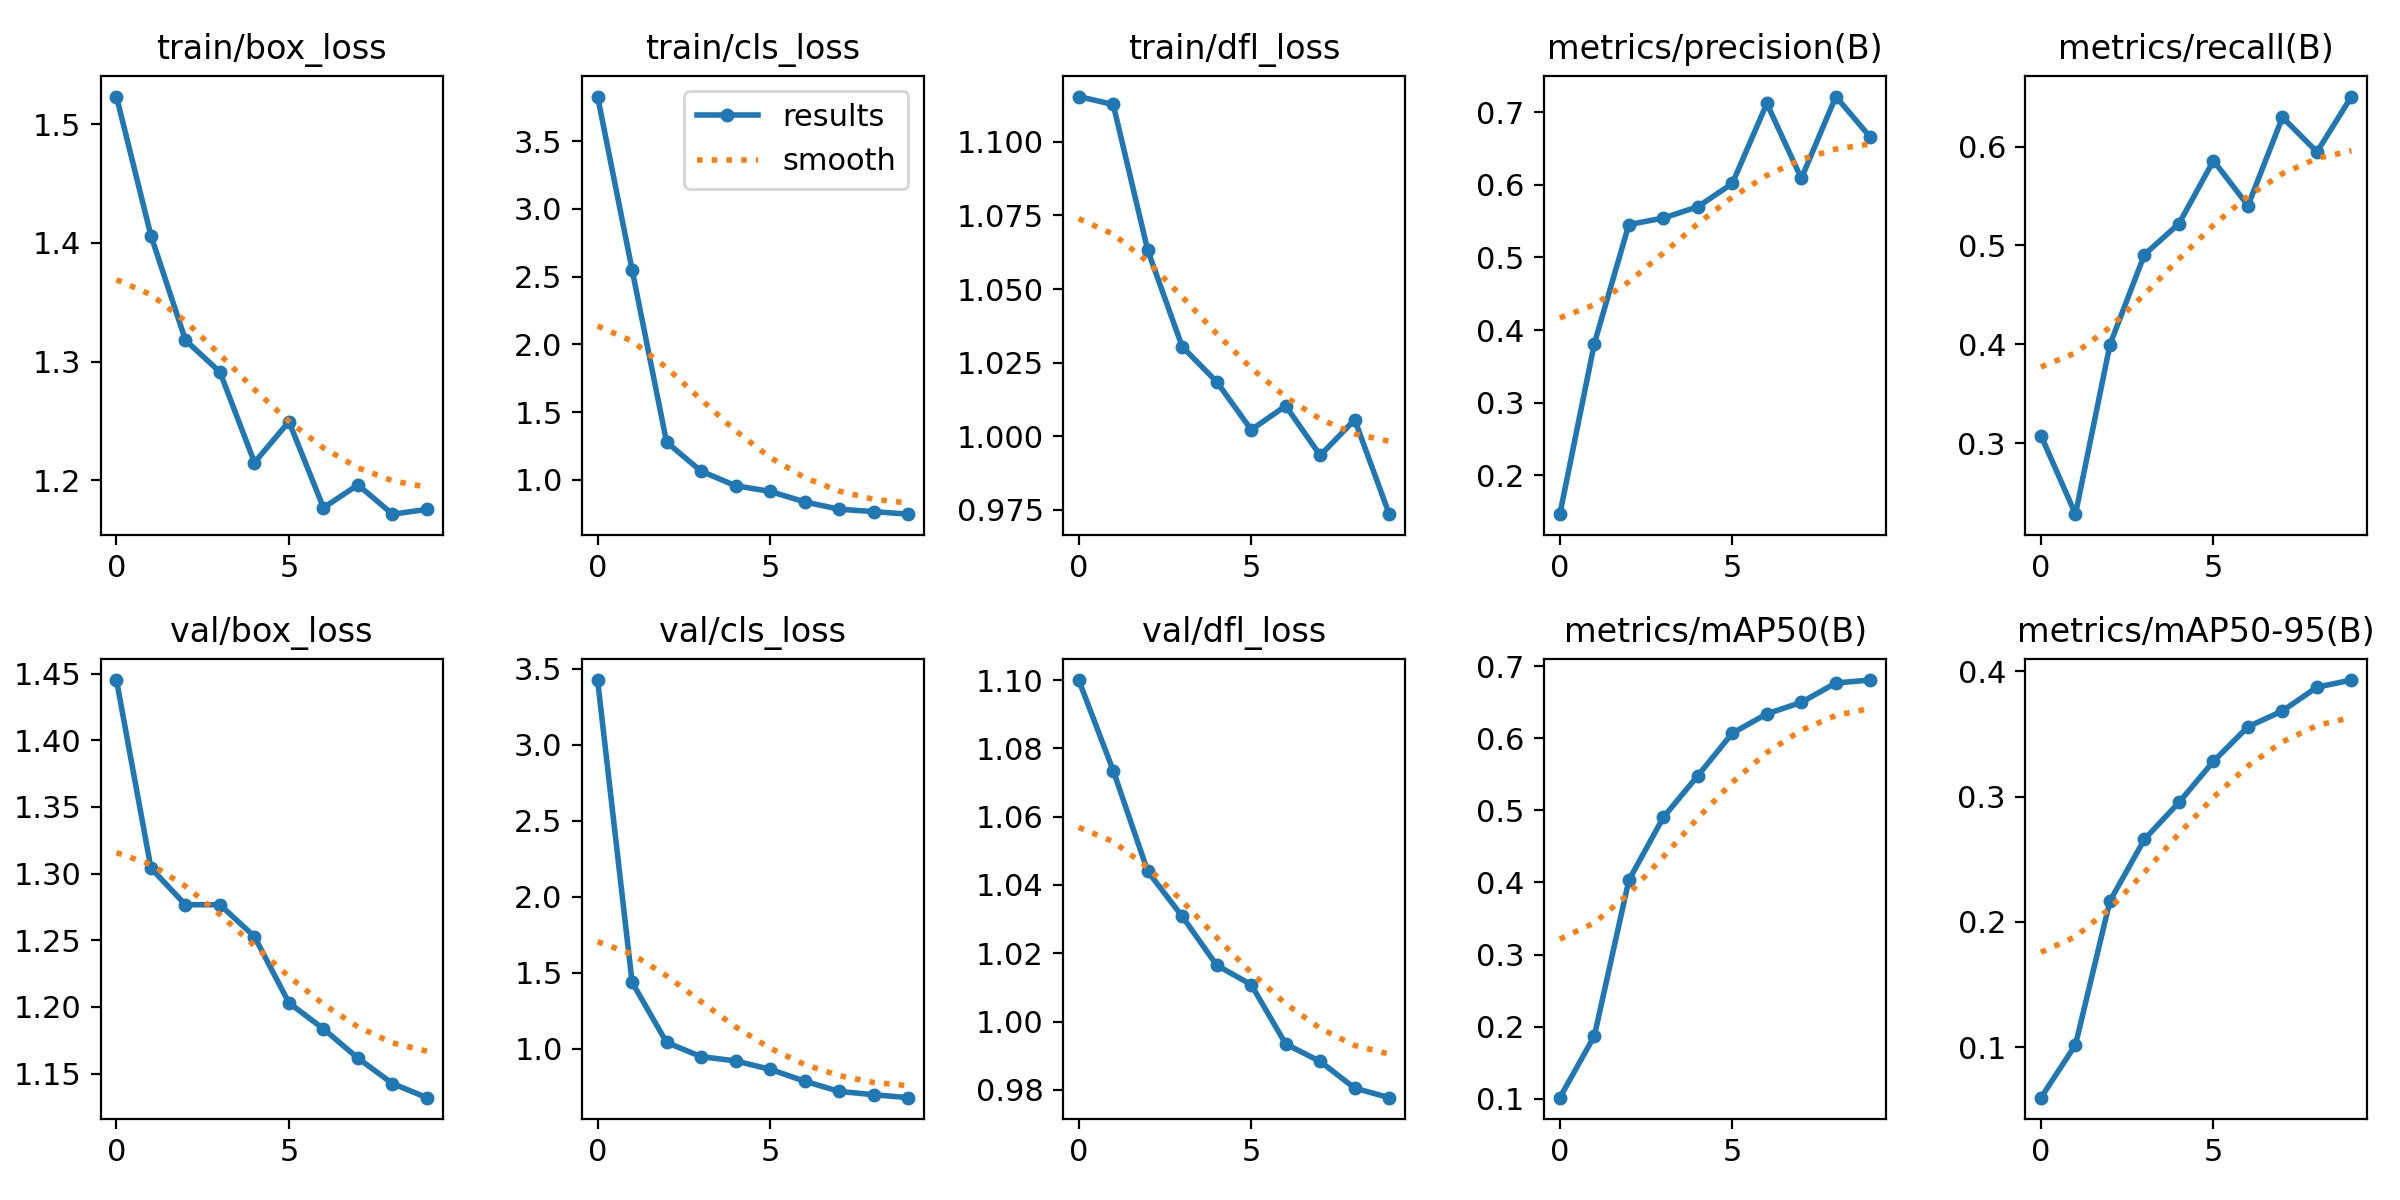

The file beside this chart, header and first rows:
epoch, train/box_loss, train/cls_loss, train/dfl_loss, metrics/precision(B), metrics/recall(B), metrics/mAP50(B), metrics/mAP50-95(B), val/box_loss, val/cls_loss, val/dfl_loss, lr/pg0, lr/pg1, lr/pg2
0, 1.523, 3.83, 1.115, 0.1464, 0.3077, 0.1014, 0.05974, 1.445, 3.427, 1.1, 0.0955, 0.0005, 0.0005
1, 1.406, 2.551, 1.113, 0.3814, 0.2282, 0.187, 0.1019, 1.304, 1.438, 1.073, 0.08999, 0.0009911, 0.0009911
2, 1.318, 1.278, 1.063, 0.5454, 0.3998, 0.4031, 0.2168, 1.277, 1.042, 1.044, 0.08436, 0.001363, 0.001363
3, 1.291, 1.064, 1.03, 0.5543, 0.4908, 0.4904, 0.266, 1.277, 0.9493, 1.031, 0.07862, 0.001617, 0.001617
4, 1.215, 0.9566, 1.018, 0.5699, 0.5221, 0.5482, 0.2955, 1.253, 0.9212, 1.016, 0.07275, 0.001752, 0.001752
5, 1.25, 0.9146, 1.002, 0.602, 0.5858, 0.6072, 0.3282, 1.203, 0.8657, 1.011, 0.06677, 0.001767, 0.001767
6, 1.177, 0.8377, 1.01, 0.7122, 0.5403, 0.634, 0.3558, 1.183, 0.7879, 0.9934, 0.06066, 0.001665, 0.001665
7, 1.196, 0.7831, 0.9935, 0.6088, 0.6296, 0.65, 0.3685, 1.161, 0.7206, 0.9883, 0.05444, 0.001443, 0.001443
8, 1.172, 0.7657, 1.006, 0.7217, 0.5946, 0.6768, 0.3875, 1.143, 0.6988, 0.9805, 0.0481, 0.001102, 0.001102
9, 1.176, 0.7465, 0.9735, 0.6656, 0.6506, 0.6809, 0.3931, 1.132, 0.6793, 0.9777, 0.04164, 0.0006431, 0.0006431
